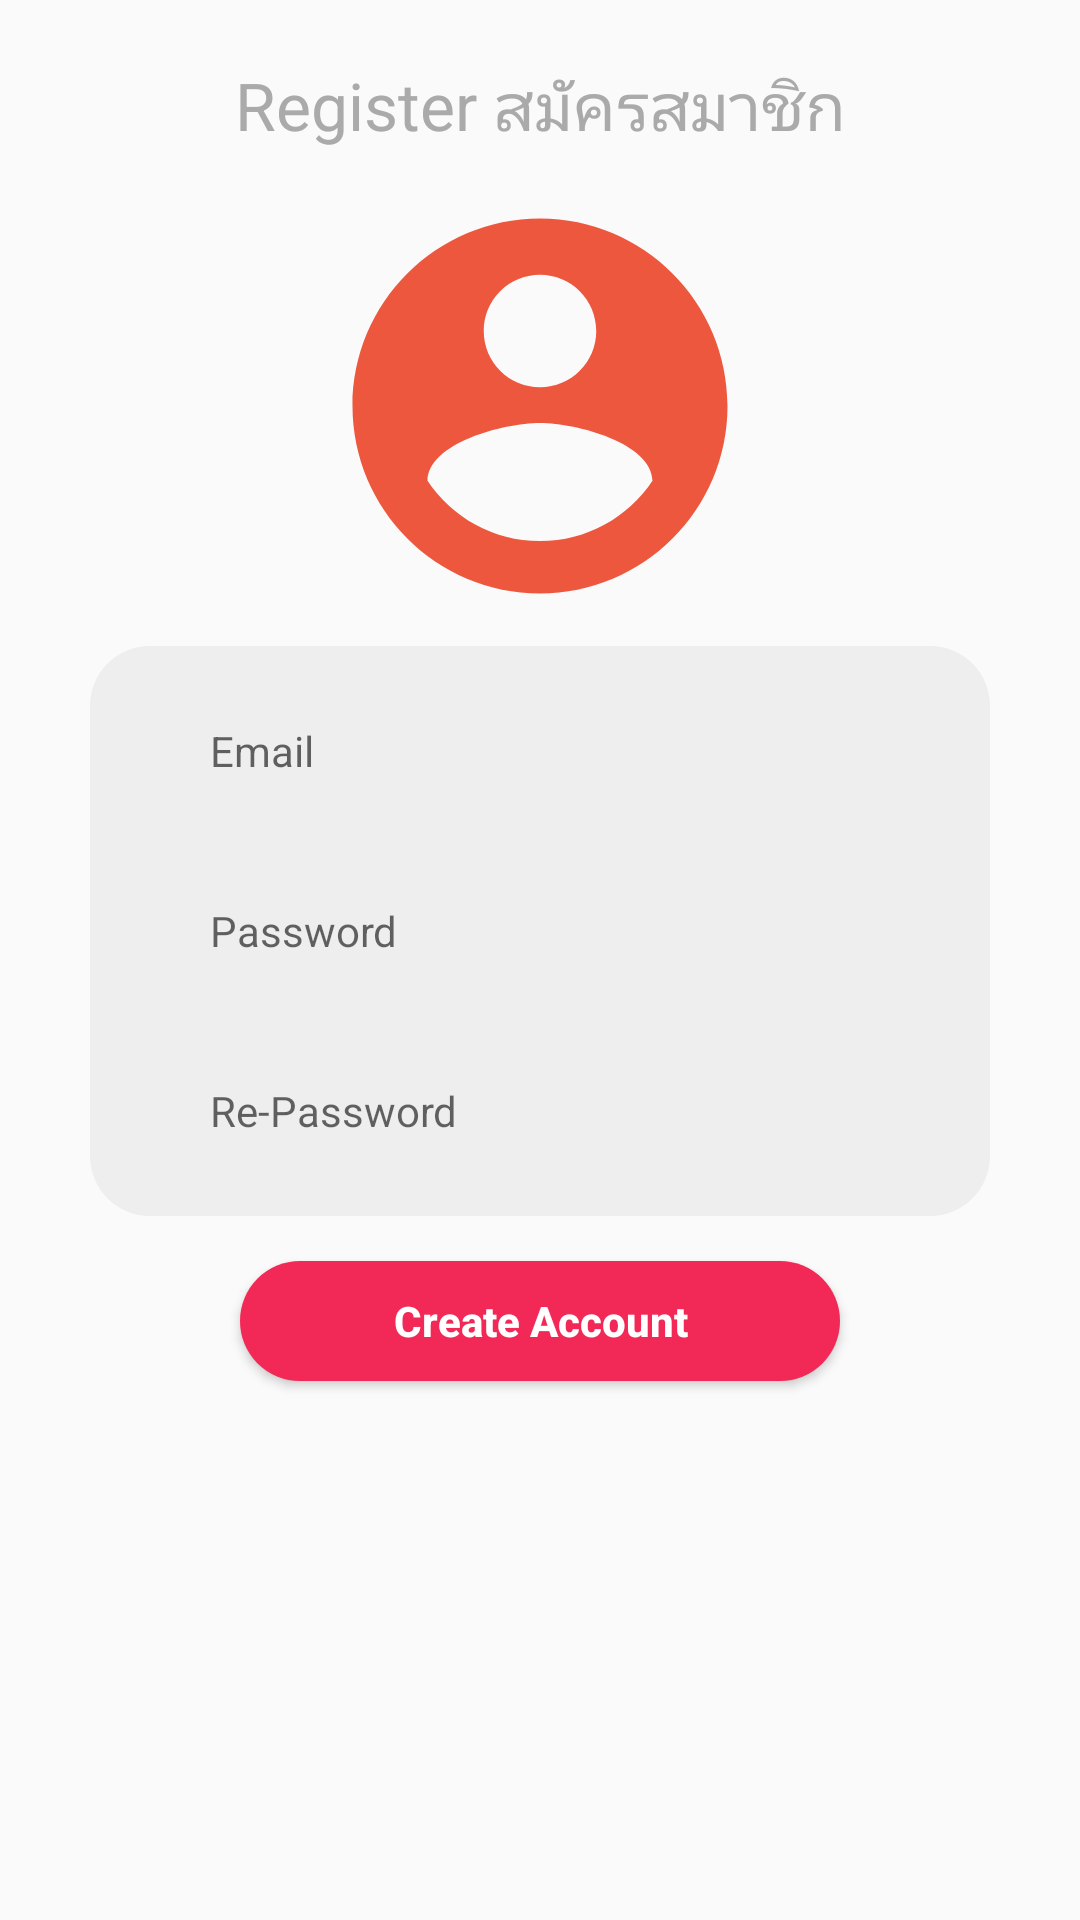

Here is an Android app screen rendered from its layout file. Give the layout XML and the strings, colors and styles it references.
<!-- AndroidManifest.xml: application theme AppTheme -->
<!-- res/layout/fragment_register.xml -->
<?xml version="1.0" encoding="utf-8"?>
<LinearLayout
    xmlns:android="http://schemas.android.com/apk/res/android" android:layout_width="match_parent"
    android:layout_height="match_parent"
    android:orientation="vertical"
    android:padding="10dp">

    <ScrollView
        android:layout_width="fill_parent"
        android:layout_height="fill_parent"
        android:scrollbars="none">
        <LinearLayout
            android:layout_width="match_parent"
            android:layout_height="wrap_content"
            android:orientation="vertical">
            <TextView
                android:layout_width="match_parent"
                android:layout_height="wrap_content"
                android:textAlignment="center"
                android:padding="10dp"
                style="@style/Headder"
                android:text="@string/register"/>

            <View
                android:layout_width="150dp"
                android:layout_height="150dp"
                android:layout_gravity="center"
                android:background="@drawable/ic_account_circle_black"/>

            <GridLayout
                android:layout_height="wrap_content"
                android:background="@drawable/card"
                style="@style/Card">

                <EditText
                    android:id="@+id/TextEmail"
                    style="@style/Input"
                    android:background="@drawable/input"
                    android:inputType="textEmailAddress"
                    android:hint="Email"/>

                <EditText
                    android:id="@+id/TextPassword"
                    style="@style/Input"
                    android:background="@drawable/input"
                    android:inputType="textPassword"
                    android:hint="Password"/>

                <EditText
                    android:id="@+id/TextRePassword"
                    style="@style/Input"
                    android:background="@drawable/input"
                    android:inputType="textPassword"
                    android:hint="Re-Password"/>

            </GridLayout>
            <Button
                android:id="@+id/buttonRegister"
                style="@style/Button"
                android:background="@drawable/button"
                android:text="Create Account"/>


        </LinearLayout>
    </ScrollView>

</LinearLayout>
<!-- resources referenced by this layout -->
<resources>
  <!-- drawable button (drawable) -->
  <?xml version="1.0" encoding="utf-8"?>
  <shape xmlns:android="http://schemas.android.com/apk/res/android"
      android:shape="rectangle">
  
      <corners android:radius="80dp"/>
      <solid android:color="@color/red"/>
  
      <padding
          android:bottom="10dp"
          android:right="10dp"
          android:left="10dp"
          android:top="10dp"
          />
  </shape>
  <!-- drawable card (drawable) -->
  <?xml version="1.0" encoding="utf-8"?>
  <shape xmlns:android="http://schemas.android.com/apk/res/android"
      android:shape="rectangle">
  
      <solid android:color="@color/grayWhite"/>
      <corners android:radius="20dp"/>
      <padding
          android:left="15dp"
          android:top="5dp"
          android:right="15dp"
          android:bottom="5dp"/>
  </shape>
  <!-- drawable ic_account_circle_black (drawable) -->
  <vector android:alpha="0.9" android:height="24dp" android:tint="#EA4428"
      android:viewportHeight="24.0" android:viewportWidth="24.0"
      android:width="24dp" xmlns:android="http://schemas.android.com/apk/res/android">
      <path android:fillColor="#FF000000" android:pathData="M12,2C6.48,2 2,6.48 2,12s4.48,10 10,10 10,-4.48 10,-10S17.52,2 12,2zM12,5c1.66,0 3,1.34 3,3s-1.34,3 -3,3 -3,-1.34 -3,-3 1.34,-3 3,-3zM12,19.2c-2.5,0 -4.71,-1.28 -6,-3.22 0.03,-1.99 4,-3.08 6,-3.08 1.99,0 5.97,1.09 6,3.08 -1.29,1.94 -3.5,3.22 -6,3.22z"/>
  </vector>
  <string name="register">Register สมัครสมาชิก</string>
  <style name="Button">
          <item name="android:layout_width">200dp</item>
          <item name="android:layout_height">40dp</item>
          <item name="android:textSize">14dp</item>
          <item name="android:textStyle">bold</item>
          <item name="android:textColor">@color/white</item>
          <item name="android:textAlignment">center</item>
          <item name="android:layout_gravity">center</item>
          <item name="android:layout_marginTop">10dp</item>
          <item name="android:layout_marginBottom">20dp</item>
          <item name="android:textAllCaps">false</item>
      </style>
  <style name="Card">
          <item name="android:layout_width">300dp</item>
          <item name="android:layout_height">wrap_content</item>
          <item name="android:layout_marginBottom">5dp</item>
          <item name="android:layout_marginTop">5dp</item>
          <item name="android:layout_gravity">center</item>
          <item name="android:columnCount">1</item>
      </style>
  <style name="Headder">
          <item name="android:textSize">22dp</item>
          <item name="android:textAlignment">center</item>
          <item name="android:borderlessButtonStyle">@style/Base.Widget.AppCompat.ActionBar.Solid</item>
          <item name="android:layout_gravity">left</item>
          <item name="android:textColor">@color/gray</item>
      </style>
  <style name="Input">
          <item name="android:textSize">14dp</item>
          <item name="android:layout_width">match_parent</item>
          <item name="android:layout_height">40dp</item>
          <item name="android:layout_marginTop">10dp</item>
          <item name="android:layout_marginBottom">10dp</item>
          <item name="android:paddingLeft">25dp</item>
      </style>
  <style name="AppTheme" parent="Theme.AppCompat.Light.DarkActionBar">
          
          <item name="colorPrimary">@color/colorPrimary</item>
          <item name="colorPrimaryDark">@color/colorPrimaryDark</item>
          <item name="colorAccent">@color/colorAccent</item>
      </style>
  <color name="red">#f22957</color>
  <color name="grayWhite">#EEE</color>
  <color name="white">#fff</color>
  <color name="gray">#aaa</color>
  <color name="colorPrimary">#e20b3d</color>
  <color name="colorPrimaryDark">#e20b3d</color>
  <color name="colorAccent">#e20b3d</color>
</resources>
